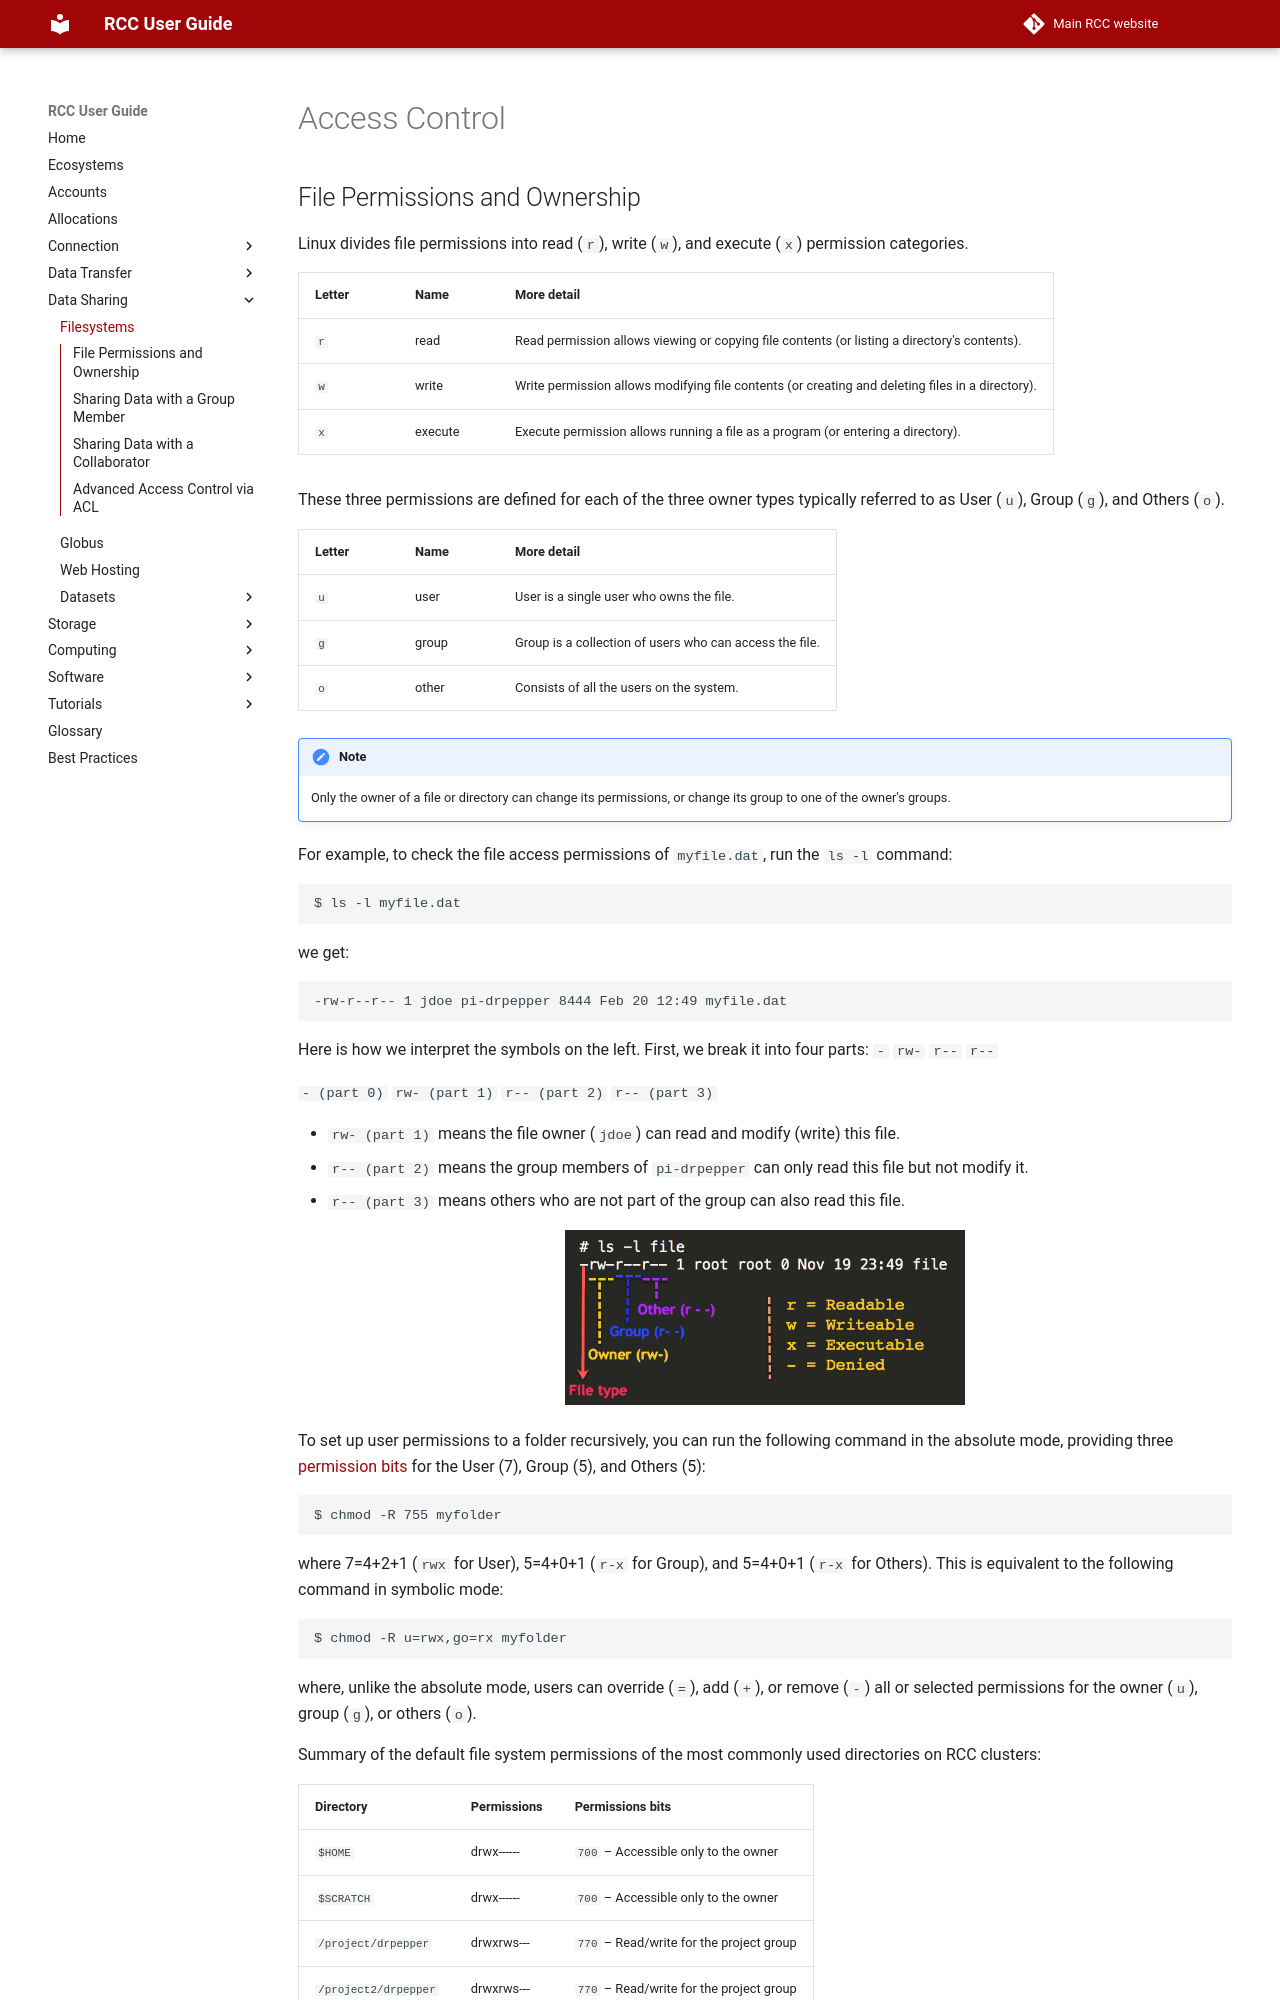

repository: rcc-uchicago/user-guide · page: data_sharing/access_control/index.html · generator: mkdocs

# Access Control
## File Permissions and Ownership

Linux divides file permissions into read (`r`), write (`w`), and execute (`x`) permission categories. 

| Letter | Name | More detail |
|-|-|-|
| `r` | read    | Read permission allows viewing or copying file contents (or listing a directory's contents). |
| `w` | write   | Write permission allows modifying file contents (or creating and deleting files in a directory). |
| `x` | execute | Execute permission allows running a file as a program (or entering a directory). | 

These three permissions are defined for each of the three owner types typically referred to as User (`u`), Group (`g`), and Others (`o`). 

| Letter | Name | More detail |
|-|-|-|
| `u` | user    | User is a single user who owns the file. |
| `g` | group   | Group is a collection of users who can access the file. |
| `o` | other | Consists of all the users on the system. | 

!!! note
	Only the owner of a file or directory can change its permissions, or change its group to one of the owner's groups.

For example, to check the file access permissions of `myfile.dat`, run the `ls -l` command: 

```
$ ls -l myfile.dat
```
we get: 
```
-rw-r--r-- 1 jdoe pi-drpepper 8444 Feb 20 12:49 myfile.dat
```
Here is how we interpret the symbols on the left. First, we break it into four parts: 
`-` `rw-` `r--` `r--` 

`- (part 0)` `rw- (part 1)` `r-- (part 2)` `r-- (part 3)` 

* `rw- (part 1)` means the file owner (`jdoe`) can read and modify (write) this file. 
* `r-- (part 2)` means the group members of `pi-drpepper` can only read this file but not modify it. 
* `r-- (part 3)` means others who are not part of the group can also read this file. 

<p align="center">
<img src="/img/Files-permissions-and-ownership-basics-in-Linux.png" width="400" />
</p> 

To set up user permissions to a folder recursively, you can run the following command in the absolute mode, providing three [permission bits](https://www.guru99.com/file-permissions.html#absolute_mode_in_linux){:target='_blank'} for the User (7), Group (5), and Others (5): 
```
$ chmod -R 755 myfolder
```
where 7=4+2+1 (`rwx` for User), 5=4+0+1 (`r-x` for Group), and 5=4+0+1 (`r-x` for Others). This is equivalent to the following command in symbolic mode: 
```
$ chmod -R u=rwx,go=rx myfolder
```
where, unlike the absolute mode, users can override (`=`), add (`+`), or remove (`-`) all or selected permissions for the owner (`u`), group (`g`), or others (`o`).

Summary of the default file system permissions of the most commonly used directories on RCC clusters:

| Directory              | Permissions    | Permissions bits                         |
|------------------------|----------------|------------------------------------------|
| `$HOME`                | drwx------     | `700` – Accessible only to the owner     |
| `$SCRATCH`             | drwx------     | `700` – Accessible only to the owner     |
| `/project/drpepper` | drwxrws---     | `770` – Read/write for the project group |
| `/project2/drpepper` | drwxrws---     | `770` – Read/write for the project group |
| `/dali/drpepper` | drwxrws---     | `770` – Read/write for the project group |

When new files or directories are created, the `umask` influences the default permissions of those files and directories.  The default value of `umask` is set to `0002`, which means that newly created files will have permissions of 664 (`-rw-rw-r--`) and newly created directories will have permissions of 775 (`drwxrwxr-x`). 

In your home directory, the group owner will be set to your personal user group, the same as your CNetID, so you will still be the only user to access your files and directories.
